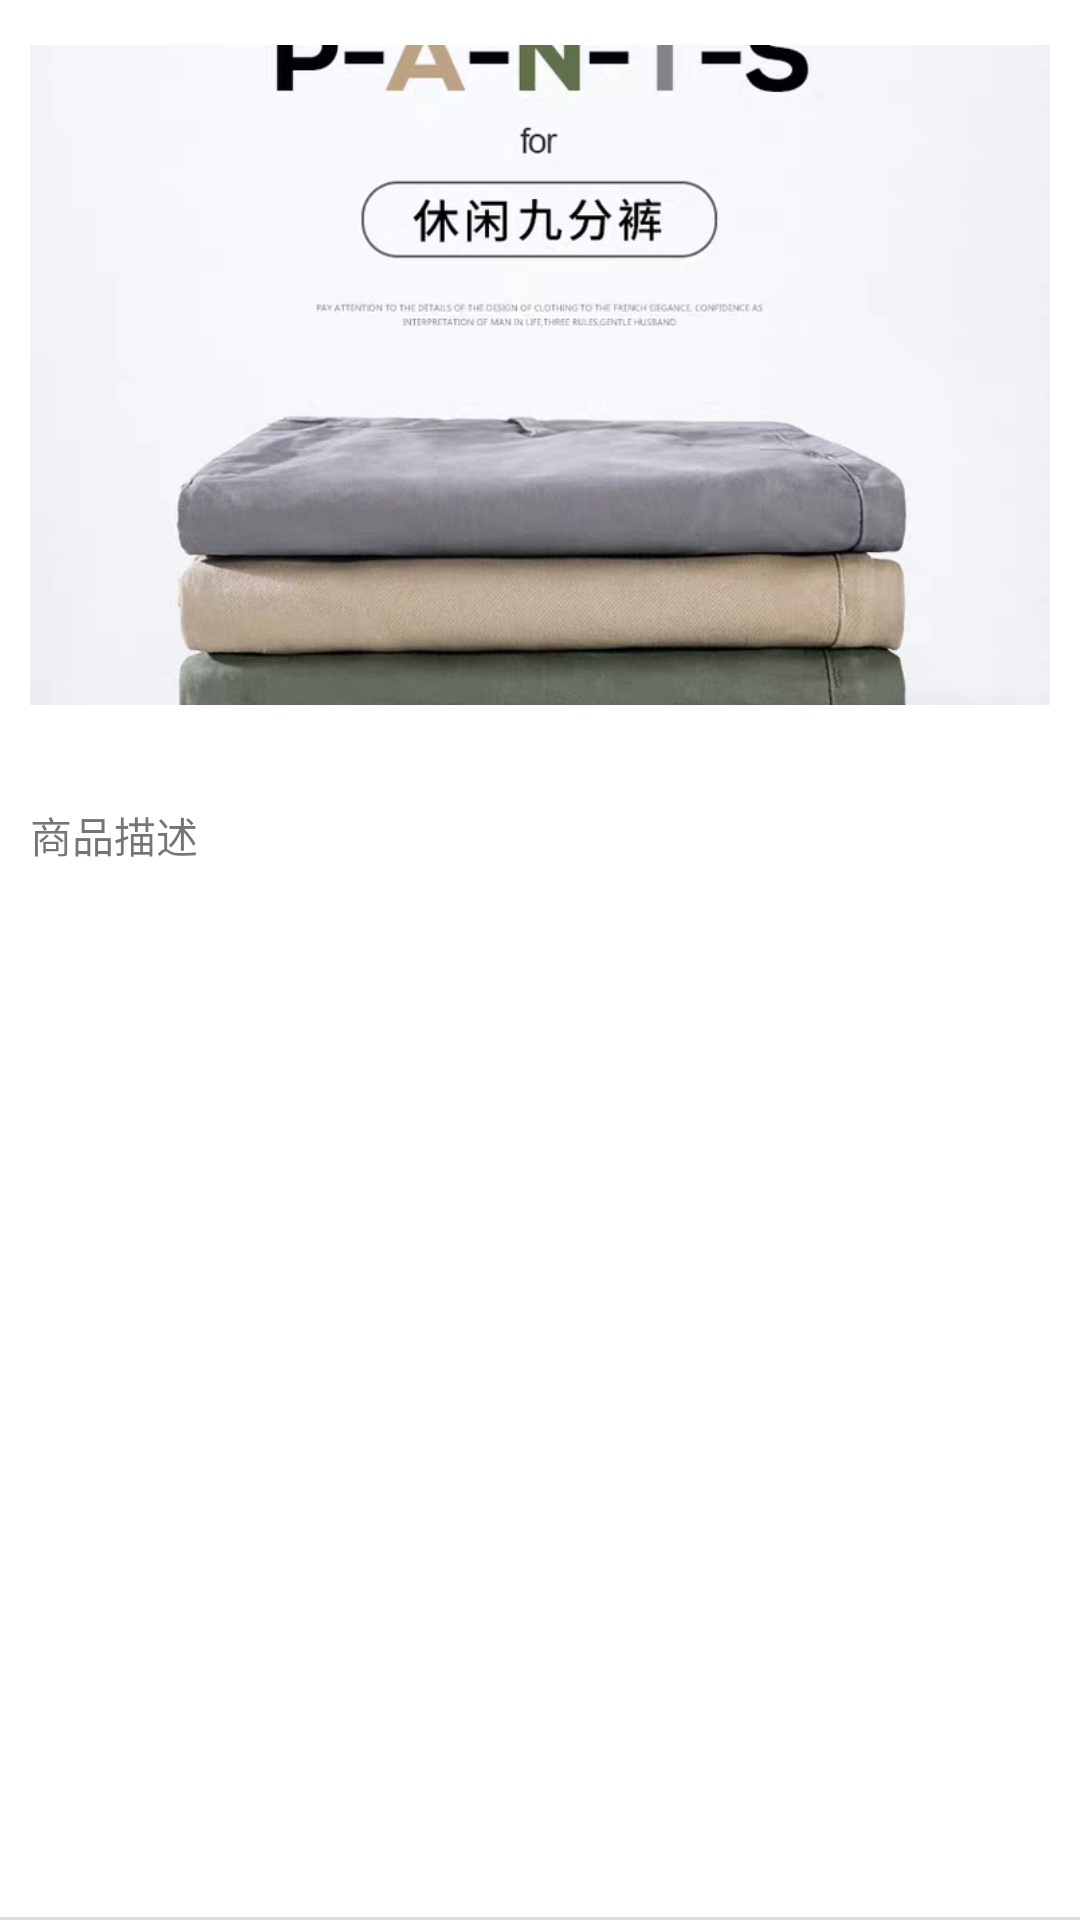

Layout XML and referenced resources for this Android screen:
<!-- AndroidManifest.xml: application theme AppTheme -->
<!-- res/layout/commodity_item.xml -->
<?xml version="1.0" encoding="utf-8"?>
<LinearLayout xmlns:android="http://schemas.android.com/apk/res/android"
    android:orientation="vertical"
    android:background="@drawable/boder"
    android:padding="10dp"
    android:layout_width="wrap_content"
    android:layout_height="wrap_content">

    <ImageView
        android:id="@+id/commodity_image_view"
        android:layout_width="wrap_content"
        android:layout_height="220dp"
        android:layout_marginTop="5dp"
        android:scaleType="centerCrop"
        android:src="@drawable/clothes_1" />

    <TextView
        android:id="@+id/detail_describe"
        android:layout_marginTop="3dp"
        android:layout_width="wrap_content"
        android:layout_height="wrap_content"
        android:textSize="20dp" />

    <TextView
        android:id="@+id/commodity_describe"
        android:layout_width="wrap_content"
        android:layout_height="wrap_content"
        android:layout_marginTop="3dp"
        android:text="商品描述"/>

</LinearLayout>
<!-- resources referenced by this layout -->
<resources>
  <!-- drawable boder (drawable) -->
  <?xml version="1.0" encoding="UTF-8"?>
  <layer-list xmlns:android="http://schemas.android.com/apk/res/android" >
      
      <item>
          <shape>
              <solid android:color="#dddddd" />
          </shape>
      </item>
      
      <item android:bottom="1dp">
          <shape>
              <solid android:color="#ffffff" />
          </shape>
      </item>
  
  </layer-list>
  <!-- drawable clothes_1: jpg bitmap (drawable, 139653 bytes) -->
  <style name="AppTheme" parent="Theme.AppCompat.Light.DarkActionBar">
          
          <item name="colorPrimary">@color/colorPrimary</item>
          <item name="colorPrimaryDark">@color/colorPrimaryDark</item>
          <item name="colorAccent">@color/colorAccent</item>
      </style>
  <!-- not gathered from this repository: default colours our renderer supplied (Android Studio template values) -->
  <color name="colorPrimary">#FF6200EE</color>
  <color name="colorPrimaryDark">#FF3700B3</color>
  <color name="colorAccent">#FF03DAC5</color>
</resources>
